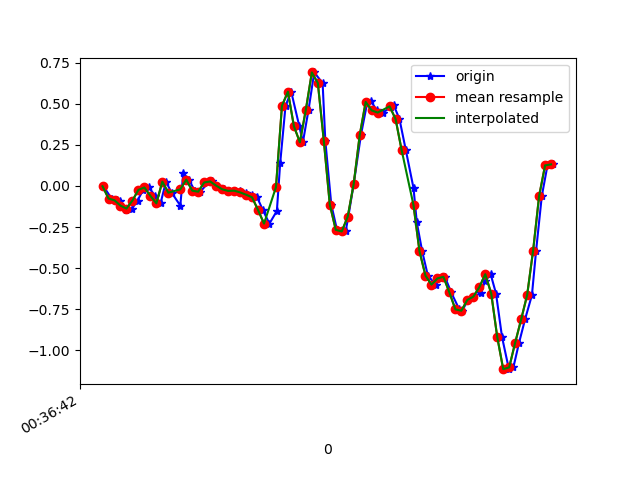

The data file committed next to this chart (first rows):
1617669402743, 365039441063286, -0.0017518401, 0.17050913, 0.04163582
1617669402770, 365039460083286, -0.07628, -0.251, 0.01231
1617669402787, 365039479128102, -0.08727, 0.1949, 0.009871
1617669402800, 365039498148134, -0.09338, -0.02497, 0.07951
1617669402819, 365039517168150, -0.1459, -0.1532, 0.01842
1617669402839, 365039536178630, -0.1374, 0.267, 0.004984
1617669402857, 365039555195446, -0.08849, 0.04345, 0.05019
1617669402876, 365039574237046, -0.02374, -0.1044, -0.008455
1617669402895, 365039593253878, -0.009082, 0.4478, -0.01212
1617669402916, 365039612295478, -0.06039, 0.1461, 0.0453
1617669402934, 365039631342614, -0.1056, -0.2388, -0.006012
1617669402952, 365039650361526, 0.02635, 0.4332, -0.03411
1617669402971, 365039669405206, -0.04085, 0.09354, 0.02942
1617669403000, 365039688424118, -0.119, -0.09216, 0.009871
1617669403010, 365039707467798, 0.07766, 0.1253, -0.02312
1617669403029, 365039726486646, 0.03857, 0.1644, 0.001319
1617669403048, 365039745504310, -0.02863, -0.1899, 0.02942
1617669403067, 365039764547926, -0.03474, -0.07262, -0.01212
1617669403094, 365039783566774, 0.02146, 0.1412, -0.007233
1617669403105, 365039802610390, 0.02757, 0.07521, -0.006012
1617669403124, 365039821629206, 0.001913, 0.01901, -0.0109
1617669403145, 365039840668470, -0.02008, 0.03001, -0.01701
1617669403163, 365039859687158, -0.02985, 0.04467, -0.009677
1617669403183, 365039878705718, -0.02863, 0.04711, 9.7E-5
1617669403200, 365039897749174, -0.03352, 0.05811, 9.7E-5
1617669403219, 365039916767798, -0.04451, 0.06788, -0.003568
1617669403239, 365039935793270, -0.05306, 0.06544, -0.001125
1617669403257, 365039954836982, -0.06895, 0.04834, 0.01354
1617669403276, 365039973855862, -0.1459, 0.02879, 0.02453
1617669403298, 365039992899510, -0.229, 0.03734, -0.01579
1617669403323, 365040011918390, -0.152, -0.00542, -0.09275
1617669403334, 365040030937334, 0.1375, -0.1972, -0.1245
1617669403352, 365040050119658, 0.4882, -0.4843, -0.1257
1617669403371, 365040069138794, 0.5737, -0.813, -0.1661
1617669403398, 365040088182826, 0.3635, -1.169, -0.2711
1617669403410, 365040107202090, 0.2658, -1.534, -0.3872
1617669403429, 365040126246058, 0.4649, -1.853, -0.4703
1617669403448, 365040145265962, 0.691, -2.128, -0.5155
1617669403476, 365040164285162, 0.6262, -2.373, -0.579
1617669403485, 365040183329194, 0.2756, -2.614, -0.7061
1617669403505, 365040202348458, -0.1129, -2.824, -0.8722
1617669403524, 365040221392490, -0.2669, -2.967, -0.9797
1617669403553, 365040240400426, -0.2766, -3.002, -1.053
1617669403562, 365040259419370, -0.1862, -2.918, -1.129
1617669403580, 365040278463082, 0.01291, -2.713, -1.183
1617669403604, 365040297482026, 0.3086, -2.459, -1.154
1617669403625, 365040316525738, 0.5065, -2.184, -1.031
1617669403638, 365040335541482, 0.5163, -1.887, -0.8795
1617669403657, 365040354560426, 0.4601, -1.534, -0.7427
1617669403677, 365040373604074, 0.4466, -1.14, -0.6193
1617669403704, 365040392622954, 0.4784, -0.7519, -0.4605
1617669403714, 365040411666538, 0.4906, -0.3927, -0.265
1617669403733, 365040430685418, 0.4075, -0.04452, -0.06954
1617669403754, 365040449715306, 0.2206, 0.3061, 0.09661
1617669403780, 365040468733930, -0.01275, 0.6287, 0.242
1617669403791, 365040487777258, -0.2217, 0.9121, 0.3972
1617669403809, 365040506795754, -0.3976, 1.152, 0.5621
1617669403828, 365040525814250, -0.5454, 1.426, 0.6696
1617669403854, 365040544863082, -0.6004, 1.736, 0.7331
1617669403866, 365040563881834, -0.5625, 2.006, 0.8321
1617669403885, 365040582925290, -0.5528, 2.147, 0.9836
... 19 more rows
